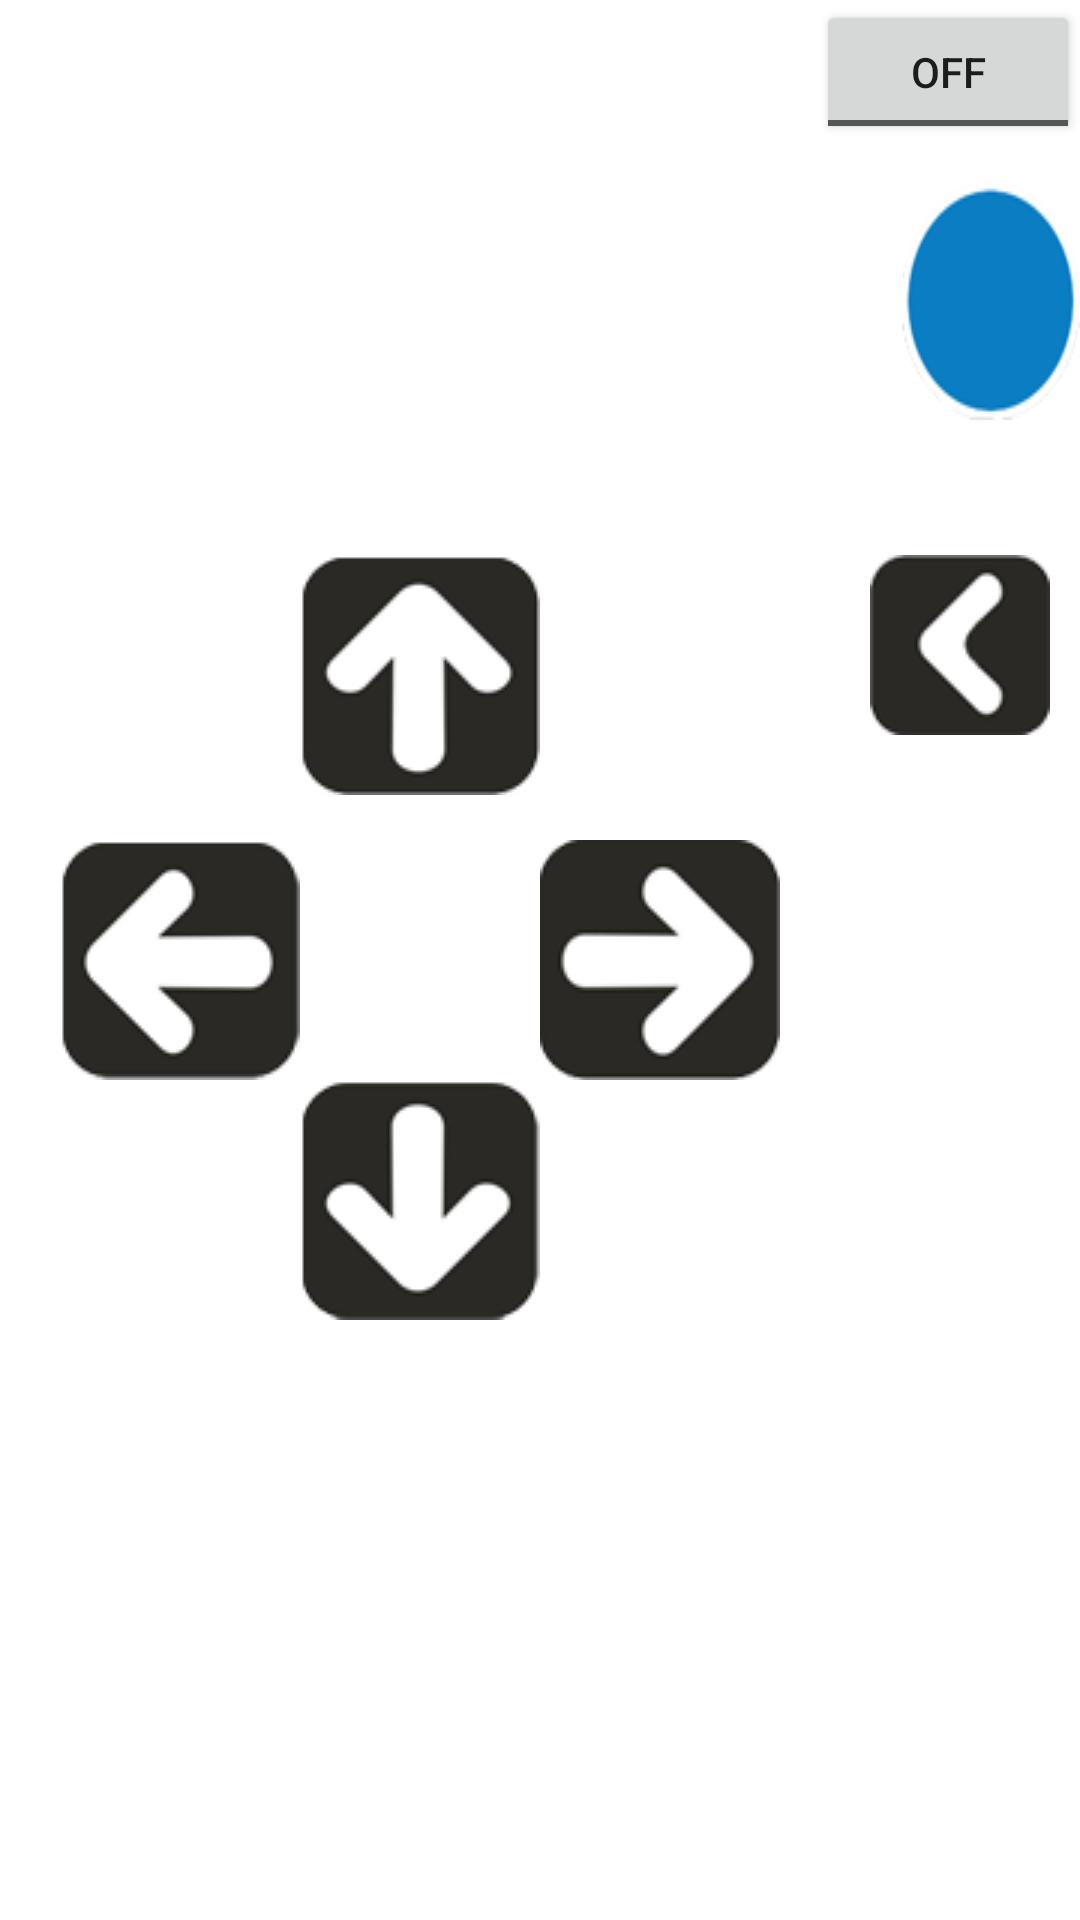

This screen was rendered from an Android layout file. Write that file and the resources it references.
<!-- AndroidManifest.xml: fallback theme Theme.MaterialComponents.DayNight.NoActionBar -->
<!-- res/layout/controller.xml -->
<?xml version="1.0" encoding="utf-8"?>
<RelativeLayout xmlns:android="http://schemas.android.com/apk/res/android"
    android:layout_width="match_parent"
    android:layout_height="match_parent">
    
	<Button
    	android:id="@+id/controller_left"
        android:layout_width="80dp"
        android:layout_height="80dp"
        android:layout_marginLeft="20dp"
        android:layout_marginTop="15dp"
        android:layout_centerVertical="true"
        style="@style/LeftButtonStyle">
	</Button>
    <Button
        android:id="@+id/controller_up"
        android:layout_width="80dp"
        android:layout_height="80dp"
        android:layout_toRightOf="@id/controller_left"
        android:layout_above="@id/controller_left"
        style="@style/UpButtonStyle">
    </Button>
    <Button
        android:id="@+id/controller_right"
        android:layout_width="80dp"
        android:layout_height="80dp"
        android:layout_toRightOf="@id/controller_up"
        android:layout_alignTop="@id/controller_left"
        style="@style/RightButtonStyle" >
    </Button>
    <Button
        android:id="@+id/controller_down"
        android:layout_width="80dp"
        android:layout_height="80dp"
        android:layout_toRightOf="@id/controller_left"
        android:layout_below="@id/controller_left"
        style="@style/DownButtonStyle">
    </Button>
     
    
    <Button
      	android:id="@+id/controller_action1"
        android:layout_width="80dp"
        android:layout_height="80dp"
        android:layout_toRightOf="@id/controller_right"
        android:layout_marginLeft="40dp"
        android:layout_marginTop="60dp"
        style="@style/Action1ButtonStyle" >
    </Button>
    <Button
        android:id="@+id/controller_action2"
        android:layout_width="80dp"
        android:layout_height="80dp"
        android:layout_toRightOf="@id/controller_action1"
        android:layout_marginLeft="20dp"
        android:layout_marginTop="60dp"
        style="@style/Action2ButtonStyle" >
    </Button>
    <Button
        android:id="@+id/controller_plusLeft"
        android:layout_width="60dp"
        android:layout_height="60dp"
        android:layout_below="@id/controller_action1"
        android:layout_toRightOf="@id/controller_right"
        style="@style/PlusLeftButtonStyle"
        android:layout_marginLeft="30dp"
        android:layout_marginTop="45dp" >
    </Button>
    <Button
        android:id="@+id/controller_plusRight"
        android:layout_width="60dp"
        android:layout_height="60dp"
        android:layout_toRightOf="@id/controller_plusLeft"
        android:layout_alignTop="@id/controller_plusLeft"
        style="@style/PlusRightButtonStyle"
        android:layout_marginLeft="10dp" >
    </Button>
    <Button
        android:id="@+id/controller_plusSelect"
        android:layout_width="60dp"
        android:layout_height="60dp"
        android:layout_toRightOf="@id/controller_plusRight"
        android:layout_alignTop="@id/controller_plusLeft"
        style="@style/PlusSelectButtonStyle"
        android:layout_marginLeft="10dp" >
    </Button>

    <TextView
        android:id="@+id/tv_angle"
        android:layout_width="wrap_content"
        android:layout_height="wrap_content"
        android:layout_alignTop="@+id/controller_action1"
        android:layout_toLeftOf="@+id/controller_action1"
        android:text="" />

    <ToggleButton
        android:id="@+id/enable_move"
        android:layout_width="wrap_content"
        android:layout_height="wrap_content"
        android:layout_alignParentRight="true"
        android:layout_alignParentTop="true"
        android:text="" />
    
</RelativeLayout>
<!-- resources referenced by this layout -->
<resources>
  <style name="Action1ButtonStyle" parent="@android:style/Widget.CompoundButton">
     		<item name="android:background">@drawable/action1_button</item>
  	</style>
  <style name="Action2ButtonStyle" parent="@android:style/Widget.CompoundButton">
     		<item name="android:background">@drawable/action2_button</item>
  	</style>
  <style name="DownButtonStyle" parent="@android:style/Widget.CompoundButton">
     		<item name="android:background">@drawable/down_button</item>
  	</style>
  <style name="LeftButtonStyle" parent="@android:style/Widget.CompoundButton">
     		<item name="android:background">@drawable/left_button</item>
  	</style>
  <style name="PlusLeftButtonStyle" parent="@android:style/Widget.CompoundButton">
     		<item name="android:background">@drawable/plusleft_button</item>
  	</style>
  <style name="PlusRightButtonStyle" parent="@android:style/Widget.CompoundButton">
     		<item name="android:background">@drawable/plusright_button</item>
  	</style>
  <style name="PlusSelectButtonStyle" parent="@android:style/Widget.CompoundButton">
     		<item name="android:background">@drawable/plusselect_button</item>
  	</style>
  <style name="RightButtonStyle" parent="@android:style/Widget.CompoundButton">
     		<item name="android:background">@drawable/right_button</item>
  	</style>
  <style name="UpButtonStyle" parent="@android:style/Widget.CompoundButton">
     		<item name="android:background">@drawable/up_button</item>
  	</style>
  <!-- drawable down_button (drawable) -->
  <?xml version="1.0" encoding="utf-8"?>
  <selector xmlns:android="http://schemas.android.com/apk/res/android" >
      <item android:state_pressed="true">
          <color android:color="#555555"/>
  	</item>
      <item android:state_pressed="false"
          android:drawable="@drawable/down">
  	</item>
  </selector>
  <!-- drawable left_button (drawable) -->
  <?xml version="1.0" encoding="utf-8"?>
  <selector xmlns:android="http://schemas.android.com/apk/res/android" >
      <item android:state_pressed="true">
          <color android:color="#555555"/>
  	</item>
      <item android:state_pressed="false"
          android:drawable="@drawable/left">
  	</item>
  </selector>
  <!-- drawable plusleft_button (drawable) -->
  <?xml version="1.0" encoding="utf-8"?>
  <selector xmlns:android="http://schemas.android.com/apk/res/android" >
      <item android:state_pressed="true">
          <color android:color="#555555"/>
  	</item>
      <item android:state_pressed="false"
          android:drawable="@drawable/plusleft">
  	</item>
  </selector>
  <!-- drawable plusright_button (drawable) -->
  <?xml version="1.0" encoding="utf-8"?>
  <selector xmlns:android="http://schemas.android.com/apk/res/android" >
      <item android:state_pressed="true">
          <color android:color="#555555"/>
  	</item>
      <item android:state_pressed="false"
          android:drawable="@drawable/plusright">
  	</item>
  </selector>
  <!-- drawable plusselect_button (drawable) -->
  <?xml version="1.0" encoding="utf-8"?>
  <selector xmlns:android="http://schemas.android.com/apk/res/android" >
      <item android:state_pressed="true">
          <color android:color="#555555"/>
  	</item>
      <item android:state_pressed="false"
          android:drawable="@drawable/box">
  	</item>
  </selector>
  <!-- drawable right_button (drawable) -->
  <?xml version="1.0" encoding="utf-8"?>
  <selector xmlns:android="http://schemas.android.com/apk/res/android" >
      <item android:state_pressed="true">
          <color android:color="#555555"/>
  	</item>
      <item android:state_pressed="false"
          android:drawable="@drawable/right">
  	</item>
  </selector>
  <!-- drawable up_button (drawable) -->
  <?xml version="1.0" encoding="utf-8"?>
  <selector xmlns:android="http://schemas.android.com/apk/res/android" >
      <item android:state_pressed="true">
          <color android:color="#555555"/>
  	</item>
      <item android:state_pressed="false"
          android:drawable="@drawable/up">
  	</item>
  </selector>
</resources>
